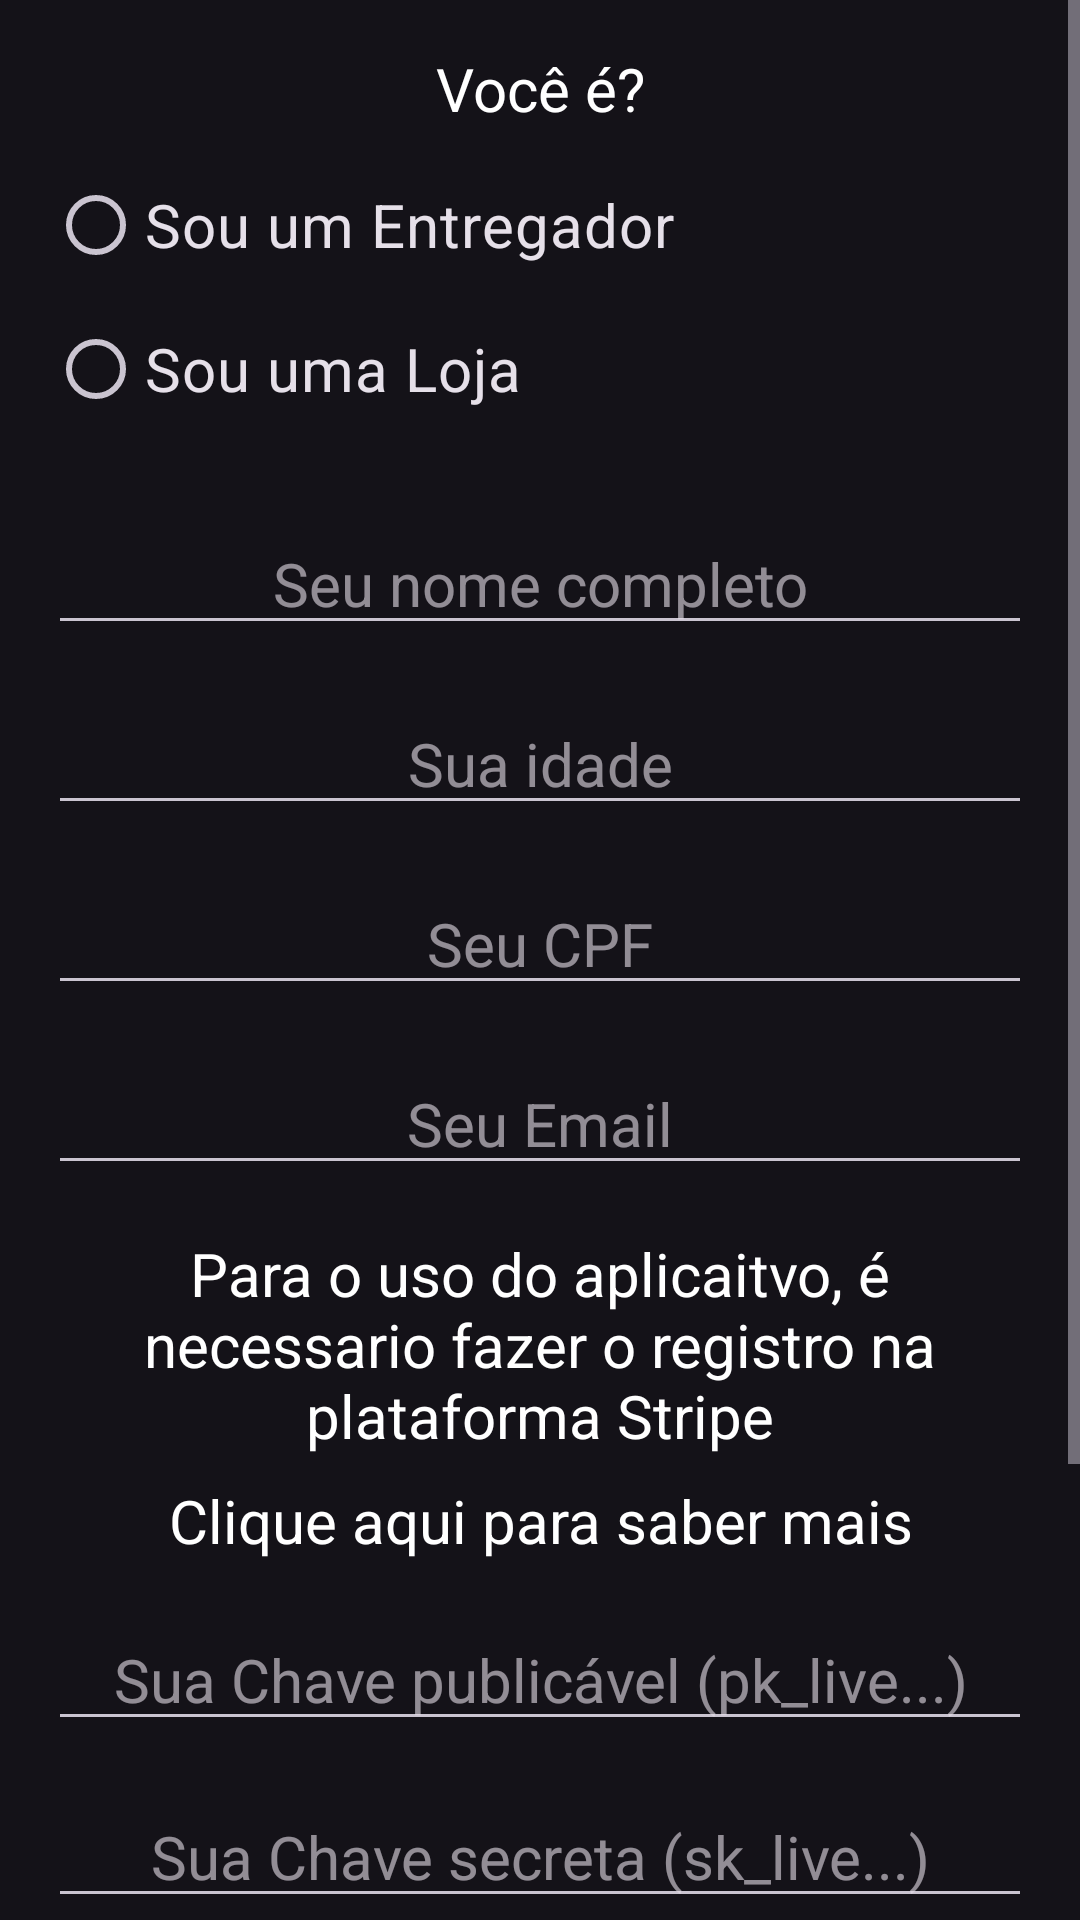

This screen was rendered from an Android layout file. Write that file and the resources it references.
<!-- AndroidManifest.xml: application theme Theme.PedeFacilEntregas -->
<!-- res/layout/activity_register.xml -->
<?xml version="1.0" encoding="utf-8"?>
<ScrollView xmlns:android="http://schemas.android.com/apk/res/android"
    xmlns:app="http://schemas.android.com/apk/res-auto"
    xmlns:tools="http://schemas.android.com/tools"
    android:layout_height="wrap_content"
    android:layout_width="match_parent"
    android:layout_gravity="center">
<androidx.constraintlayout.widget.ConstraintLayout
    android:layout_width="match_parent"
    android:layout_height="match_parent"
    tools:context=".RegisterActivity">

    <RadioGroup
        android:id="@+id/radioAccType"
        android:layout_width="0dp"
        android:layout_height="wrap_content"
        android:layout_marginStart="8dp"
        android:layout_marginEnd="16dp"
        android:orientation="vertical"
        android:padding="8dp"
        app:layout_constraintEnd_toEndOf="parent"
        app:layout_constraintStart_toStartOf="parent"
        app:layout_constraintTop_toBottomOf="@+id/textView2">

        <RadioButton
            android:id="@+id/radioEntregador"
            android:layout_width="wrap_content"
            android:layout_height="wrap_content"
            android:onClick="hitnome"
            android:text="Sou um Entregador"
            android:textSize="20sp" />

        <RadioButton
            android:id="@+id/radioLoja"
            android:layout_width="wrap_content"
            android:layout_height="wrap_content"
            android:onClick="hintloja"
            android:text="Sou uma Loja"
            android:textSize="20sp" />
    </RadioGroup>

    <TextView
        android:id="@+id/textView2"
        android:layout_width="0dp"
        android:layout_height="wrap_content"
        android:layout_marginStart="16dp"
        android:layout_marginTop="16dp"
        android:layout_marginEnd="16dp"
        android:text="Você é?"
        android:textAlignment="center"
        android:textSize="20sp"
        app:layout_constraintEnd_toEndOf="parent"
        app:layout_constraintStart_toStartOf="parent"
        app:layout_constraintTop_toTopOf="parent" />

    <EditText
        android:id="@+id/editNome"
        android:layout_width="0dp"
        android:layout_height="wrap_content"
        android:layout_marginStart="16dp"
        android:layout_marginTop="16dp"
        android:layout_marginEnd="16dp"
        android:ems="10"
        android:hint="Seu nome completo"
        android:inputType="textPersonName"
        android:textAlignment="center"
        android:textSize="20sp"
        app:layout_constraintEnd_toEndOf="parent"
        app:layout_constraintStart_toStartOf="parent"
        app:layout_constraintTop_toBottomOf="@+id/radioAccType" />

    <EditText
        android:id="@+id/editIdade"
        android:layout_width="0dp"
        android:layout_height="wrap_content"
        android:layout_marginStart="16dp"
        android:layout_marginTop="16dp"
        android:layout_marginEnd="16dp"
        android:ems="10"
        android:hint="Sua idade"
        android:inputType="number"
        android:textAlignment="center"
        android:textSize="20sp"
        app:layout_constraintEnd_toEndOf="parent"
        app:layout_constraintStart_toStartOf="parent"
        app:layout_constraintTop_toBottomOf="@+id/editNome" />

    <EditText
        android:id="@+id/editCPF"
        android:layout_width="0dp"
        android:layout_height="wrap_content"
        android:layout_marginStart="16dp"
        android:layout_marginTop="16dp"
        android:layout_marginEnd="16dp"
        android:ems="10"
        android:hint="Seu CPF"
        android:inputType="number"
        android:textAlignment="center"
        android:textSize="20sp"
        app:layout_constraintEnd_toEndOf="parent"
        app:layout_constraintStart_toStartOf="parent"
        app:layout_constraintTop_toBottomOf="@+id/editIdade" />

    <EditText
        android:id="@+id/editEmailr"
        android:layout_width="0dp"
        android:layout_height="wrap_content"
        android:layout_marginStart="16dp"
        android:layout_marginTop="16dp"
        android:layout_marginEnd="16dp"
        android:ems="10"
        android:hint="Seu Email"
        android:inputType="textEmailAddress"
        android:textAlignment="center"
        android:textSize="20sp"
        app:layout_constraintEnd_toEndOf="parent"
        app:layout_constraintStart_toStartOf="parent"
        app:layout_constraintTop_toBottomOf="@+id/editCPF" />

    <TextView
        android:id="@+id/textStripeAviso"
        android:layout_width="0dp"
        android:layout_height="wrap_content"
        android:layout_marginStart="16dp"
        android:layout_marginTop="16dp"
        android:layout_marginEnd="16dp"
        android:text="Para o uso do aplicaitvo, é necessario fazer o registro na plataforma Stripe"
        android:textAlignment="center"
        android:textSize="20sp"
        app:layout_constraintEnd_toEndOf="parent"
        app:layout_constraintStart_toStartOf="parent"
        app:layout_constraintTop_toBottomOf="@+id/editEmailr" />

    <TextView
        android:id="@+id/textStripeSaibaMais"
        android:layout_width="0dp"
        android:layout_height="wrap_content"
        android:layout_marginStart="16dp"
        android:layout_marginTop="8dp"
        android:layout_marginEnd="16dp"
        android:onClick="saibamais"
        android:text="Clique aqui para saber mais"
        android:textAlignment="center"
        android:textSize="20sp"
        app:layout_constraintEnd_toEndOf="parent"
        app:layout_constraintStart_toStartOf="parent"
        app:layout_constraintTop_toBottomOf="@+id/textStripeAviso" />

    <Button
        android:id="@+id/button2"
        android:layout_width="wrap_content"
        android:layout_height="wrap_content"
        android:layout_marginTop="16dp"
        android:layout_marginBottom="16dp"
        android:onClick="CadastroBtn"
        android:text="Cadastrar"
        android:textSize="20sp"
        app:layout_constraintBottom_toBottomOf="parent"
        app:layout_constraintEnd_toEndOf="parent"
        app:layout_constraintStart_toStartOf="parent"
        app:layout_constraintTop_toBottomOf="@+id/editEnderecoLoja" />

    <EditText
        android:id="@+id/editSenhar"
        android:layout_width="0dp"
        android:layout_height="wrap_content"
        android:layout_marginStart="16dp"
        android:layout_marginTop="16dp"
        android:layout_marginEnd="16dp"
        android:ems="10"
        android:hint="Digite Sua Senha"
        android:inputType="textPassword"
        android:textAlignment="center"
        android:textSize="20sp"
        app:layout_constraintEnd_toEndOf="parent"
        app:layout_constraintStart_toStartOf="parent"
        app:layout_constraintTop_toBottomOf="@+id/editChaveSecreta" />

    <EditText
        android:id="@+id/editEnderecoLoja"
        android:layout_width="0dp"
        android:layout_height="wrap_content"
        android:layout_marginStart="16dp"
        android:layout_marginTop="16dp"
        android:layout_marginEnd="16dp"
        android:ems="10"
        android:hint="Endereço da sua loja (Rua, número - Bairro, Cidade/Municipio - Estado, Cep)"
        android:inputType="textPostalAddress"
        android:textAlignment="center"
        android:textSize="20sp"
        app:layout_constraintEnd_toEndOf="parent"
        app:layout_constraintStart_toStartOf="parent"
        app:layout_constraintTop_toBottomOf="@+id/editSenhar" />

    <EditText
        android:id="@+id/editChavePublica"
        android:layout_width="0dp"
        android:layout_height="wrap_content"
        android:layout_marginStart="16dp"
        android:layout_marginTop="16dp"
        android:layout_marginEnd="16dp"
        android:ems="10"
        android:hint="Sua Chave publicável (pk_live...)"
        android:inputType="textPersonName"
        android:textAlignment="center"
        android:textSize="20sp"
        app:layout_constraintEnd_toEndOf="parent"
        app:layout_constraintStart_toStartOf="parent"
        app:layout_constraintTop_toBottomOf="@+id/textStripeSaibaMais" />

    <EditText
        android:id="@+id/editChaveSecreta"
        android:layout_width="0dp"
        android:layout_height="43dp"
        android:layout_marginStart="16dp"
        android:layout_marginTop="16dp"
        android:layout_marginEnd="16dp"
        android:ems="10"
        android:hint="Sua Chave secreta (sk_live...)"
        android:inputType="textPersonName"
        android:textAlignment="center"
        android:textSize="20sp"
        app:layout_constraintEnd_toEndOf="parent"
        app:layout_constraintStart_toStartOf="parent"
        app:layout_constraintTop_toBottomOf="@+id/editChavePublica" />

</androidx.constraintlayout.widget.ConstraintLayout>
</ScrollView>
<!-- resources referenced by this layout -->
<resources>
  <style name="Theme.PedeFacilEntregas" parent="Theme.Material3.Dark">
          
          <item name="colorPrimary">@color/laranja</item>
          <item name="colorPrimaryVariant">@color/purple_200</item>
          <item name="colorOnPrimary">@color/white</item>
          <item name="android:textColor">@color/white</item>
          
          <item name="colorSecondary">@color/teal_200</item>
          <item name="colorSecondaryVariant">@color/teal_200</item>
          <item name="colorOnSecondary">@color/black</item>
          
          <item name="android:actionBarTheme">?attr/colorPrimaryVariant</item>
          <item name="colorSurface">@color/laranja</item>
      </style>
  <color name="laranja">#CA4E05</color>
  <color name="purple_200">#FFBB86FC</color>
  <color name="white">#FFFFFFFF</color>
  <color name="teal_200">#FF03DAC5</color>
  <color name="black">#FF000000</color>
</resources>
